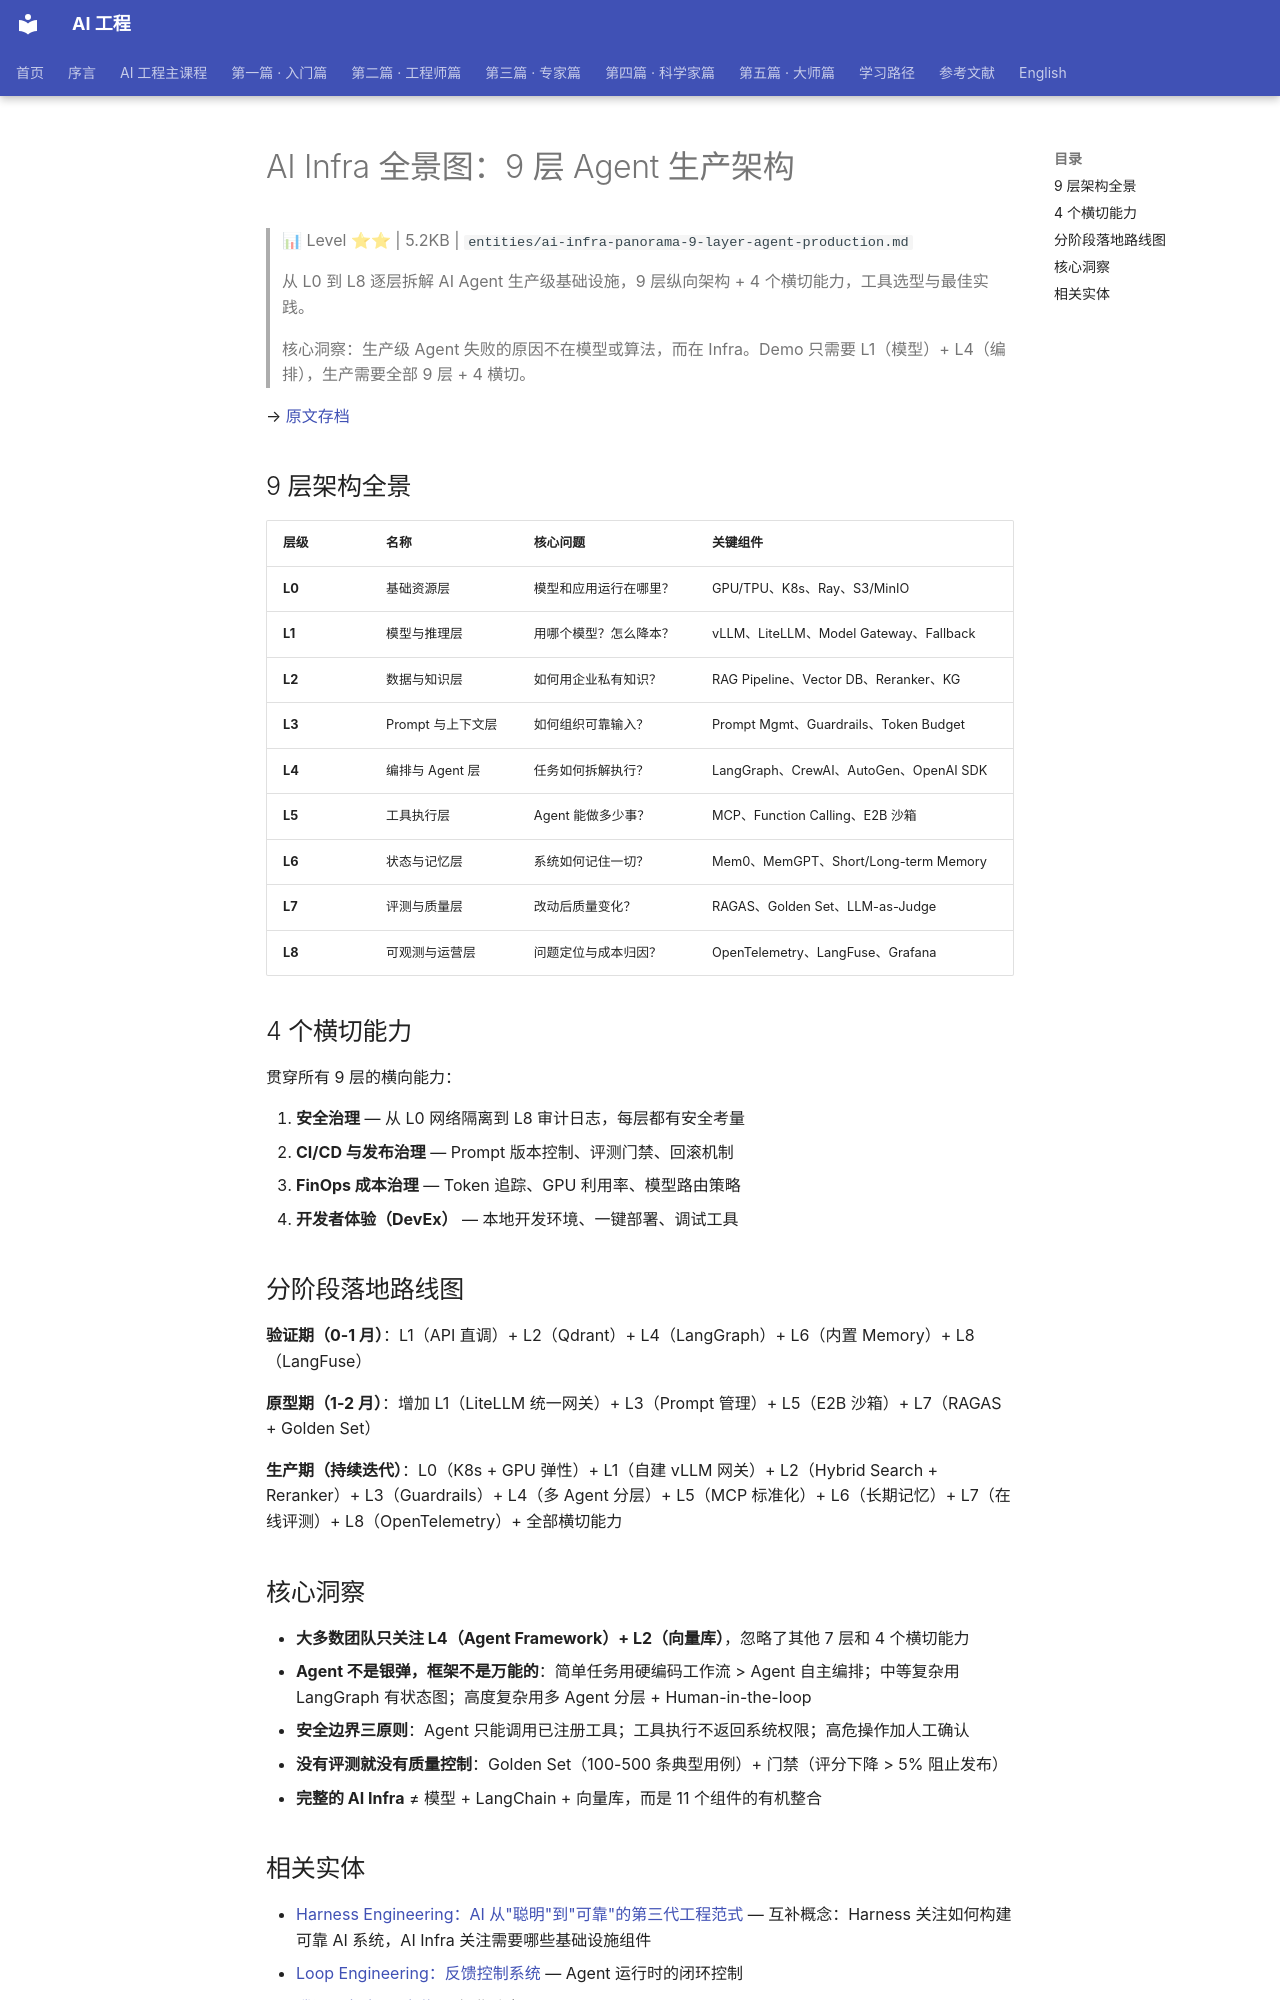

repository: QianJinGuo/wiki-book · page: ch11/039-ai-infra-9-agent.html · generator: mkdocs

# AI Infra 全景图：9 层 Agent 生产架构

> 📊 Level ⭐⭐ | 5.2KB | `entities/ai-infra-panorama-9-layer-agent-production.md`

> 从 L0 到 L8 逐层拆解 AI Agent 生产级基础设施，9 层纵向架构 + 4 个横切能力，工具选型与最佳实践。

> 核心洞察：生产级 Agent 失败的原因不在模型或算法，而在 Infra。Demo 只需要 L1（模型）+ L4（编排），生产需要全部 9 层 + 4 横切。

→ [原文存档](https://mp.weixin.qq.com/s/dmlwqGylzG0eQVUlcZocUQ)

## 9 层架构全景

| 层级 | 名称 | 核心问题 | 关键组件 |
|------|------|----------|----------|
| **L0** | 基础资源层 | 模型和应用运行在哪里？ | GPU/TPU、K8s、Ray、S3/MinIO |
| **L1** | 模型与推理层 | 用哪个模型？怎么降本？ | vLLM、LiteLLM、Model Gateway、Fallback |
| **L2** | 数据与知识层 | 如何用企业私有知识？ | RAG Pipeline、Vector DB、Reranker、KG |
| **L3** | Prompt 与上下文层 | 如何组织可靠输入？ | Prompt Mgmt、Guardrails、Token Budget |
| **L4** | 编排与 Agent 层 | 任务如何拆解执行？ | LangGraph、CrewAI、AutoGen、OpenAI SDK |
| **L5** | 工具执行层 | Agent 能做多少事？ | MCP、Function Calling、E2B 沙箱 |
| **L6** | 状态与记忆层 | 系统如何记住一切？ | Mem0、MemGPT、Short/Long-term Memory |
| **L7** | 评测与质量层 | 改动后质量变化？ | RAGAS、Golden Set、LLM-as-Judge |
| **L8** | 可观测与运营层 | 问题定位与成本归因？ | OpenTelemetry、LangFuse、Grafana |

## 4 个横切能力

贯穿所有 9 层的横向能力：

1. **安全治理** — 从 L0 网络隔离到 L8 审计日志，每层都有安全考量
2. **CI/CD 与发布治理** — Prompt 版本控制、评测门禁、回滚机制
3. **FinOps 成本治理** — Token 追踪、GPU 利用率、模型路由策略
4. **开发者体验（DevEx）** — 本地开发环境、一键部署、调试工具

## 分阶段落地路线图

**验证期（0-1 月）**：L1（API 直调）+ L2（Qdrant）+ L4（LangGraph）+ L6（内置 Memory）+ L8（LangFuse）

**原型期（1-2 月）**：增加 L1（LiteLLM 统一网关）+ L3（Prompt 管理）+ L5（E2B 沙箱）+ L7（RAGAS + Golden Set）

**生产期（持续迭代）**：L0（K8s + GPU 弹性）+ L1（自建 vLLM 网关）+ L2（Hybrid Search + Reranker）+ L3（Guardrails）+ L4（多 Agent 分层）+ L5（MCP 标准化）+ L6（长期记忆）+ L7（在线评测）+ L8（OpenTelemetry）+ 全部横切能力

## 核心洞察

- **大多数团队只关注 L4（Agent Framework）+ L2（向量库）**，忽略了其他 7 层和 4 个横切能力
- **Agent 不是银弹，框架不是万能的**：简单任务用硬编码工作流 > Agent 自主编排；中等复杂用 LangGraph 有状态图；高度复杂用多 Agent 分层 + Human-in-the-loop
- **安全边界三原则**：Agent 只能调用已注册工具；工具执行不返回系统权限；高危操作加人工确认
- **没有评测就没有质量控制**：Golden Set（100-500 条典型用例）+ 门禁（评分下降 > 5% 阻止发布）
- **完整的 AI Infra** ≠ 模型 + LangChain + 向量库，而是 11 个组件的有机整合
